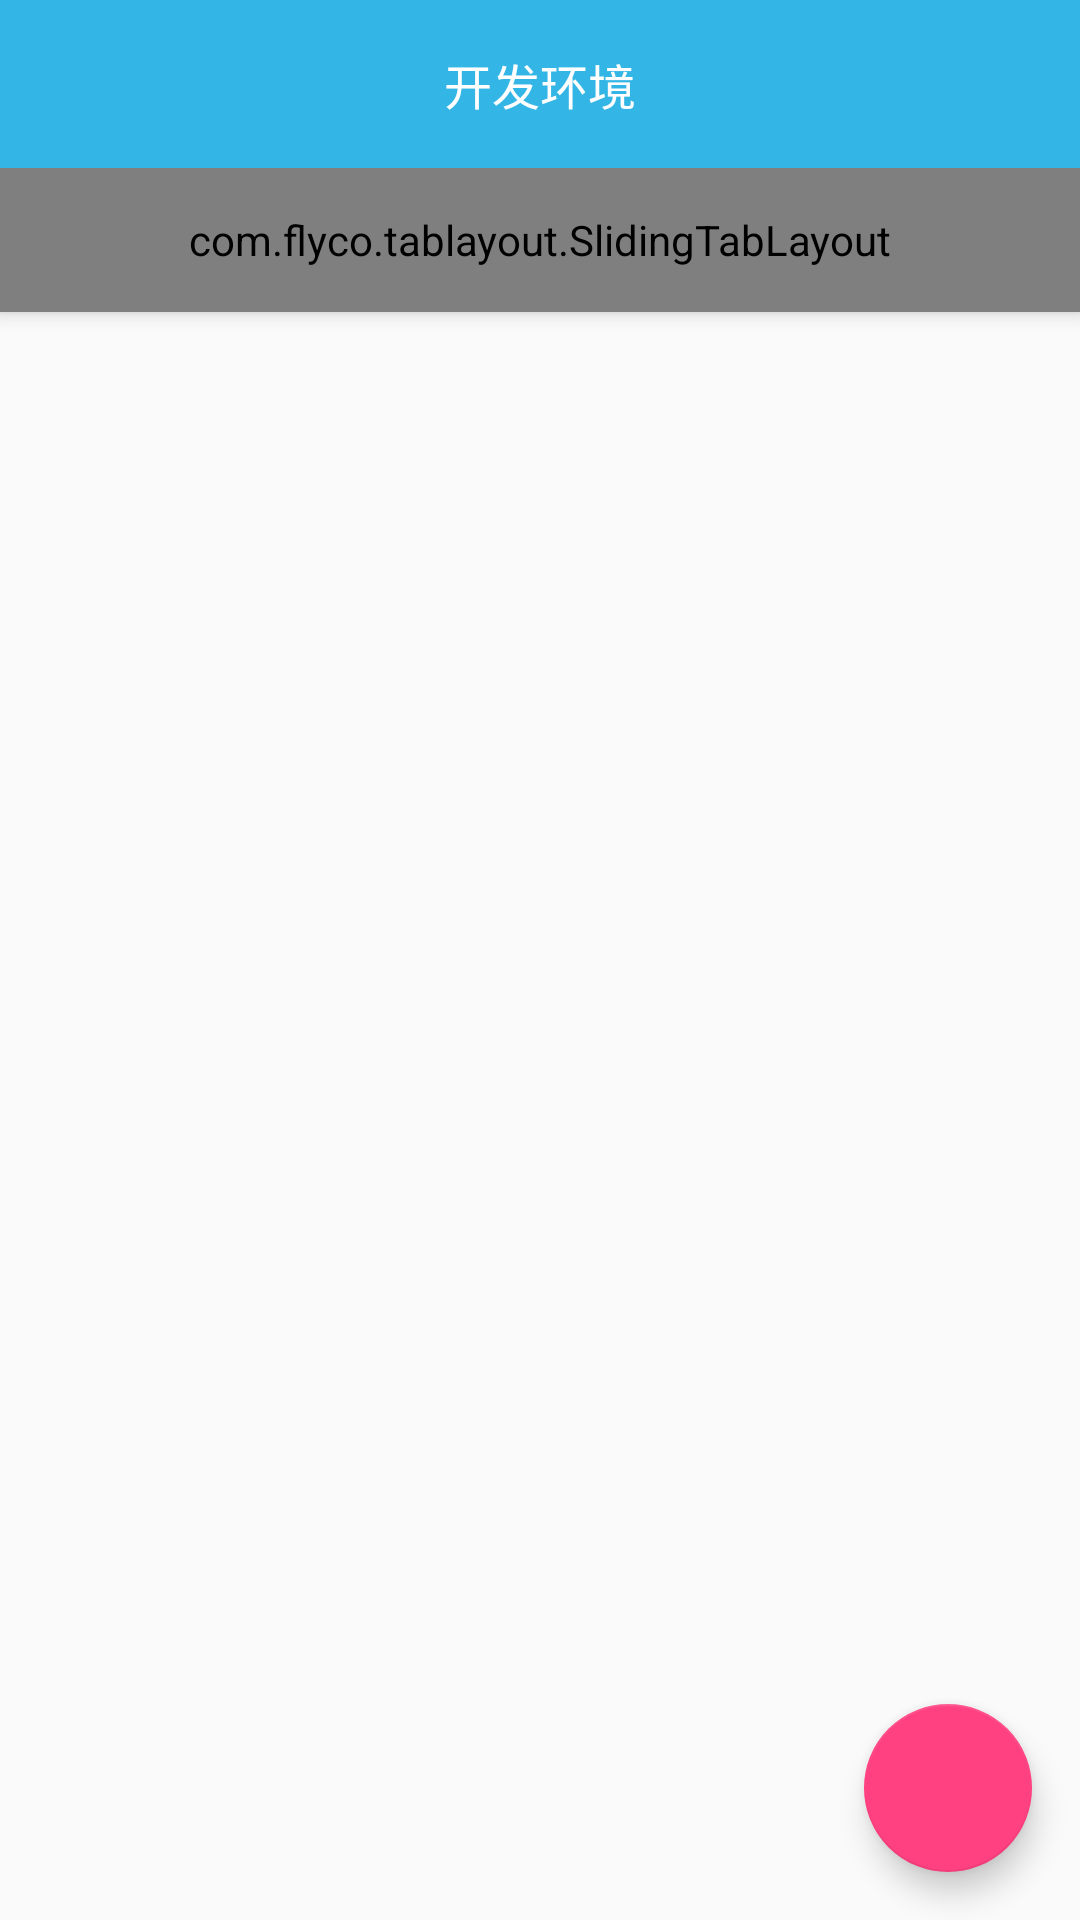

The Android layout XML behind this screen, and the referenced resources:
<!-- AndroidManifest.xml: application theme AppTheme -->
<!-- res/layout/activity_knowledge_hierarchy_detail.xml -->
<?xml version="1.0" encoding="utf-8"?>
<android.support.design.widget.CoordinatorLayout
    xmlns:android="http://schemas.android.com/apk/res/android"
    xmlns:app="http://schemas.android.com/apk/res-auto"
    xmlns:tools="http://schemas.android.com/tools"
    android:layout_width="match_parent"
    android:layout_height="match_parent"
    android:orientation="vertical"
    tools:context="com.example.wanandroidtest.ui.KnowledgeHierarchy.KnowledgeHierarchyDetailActivity">

    <android.support.design.widget.AppBarLayout
        android:layout_width="match_parent"
        android:layout_height="wrap_content"
        android:transitionName="@string/share_view">

        <include layout="@layout/toolbar"/>

        <com.flyco.tablayout.SlidingTabLayout
            android:id="@+id/tabLayout"
            android:layout_width="match_parent"
            android:layout_height="@dimen/dp_48"/>
    </android.support.design.widget.AppBarLayout>

    <android.support.v4.view.ViewPager
        android:id="@+id/viewPager"
        android:layout_width="match_parent"
        android:layout_height="match_parent"
        app:layout_behavior="@string/appbar_scrolling_view_behavior"/>

    <android.support.design.widget.FloatingActionButton
        android:id="@+id/fab"
        android:layout_width="wrap_content"
        android:layout_height="wrap_content"
        android:layout_gravity="end|bottom"
        android:layout_margin="@dimen/dp_16"
        android:src="@mipmap/icon_up_arrow"/>
</android.support.design.widget.CoordinatorLayout>
<!-- res/layout/toolbar.xml (included above) -->
<?xml version="1.0" encoding="utf-8"?>
<android.support.v7.widget.Toolbar
    xmlns:android="http://schemas.android.com/apk/res/android"
    xmlns:app="http://schemas.android.com/apk/res-auto"
    android:id="@+id/toolbar"
    app:title=""
    android:layout_width="match_parent"
    android:layout_height="?attr/actionBarSize"
    android:background="@color/colorPrimary"
    android:theme="@style/AppTheme.AppBarOverlay"
    app:popupTheme="@style/AppTheme.PopupOverlay"
    app:titleTextAppearance="@style/Toolbar.TitleText">

    <TextView
        android:id="@+id/mTitleTv"
        android:layout_width="wrap_content"
        android:layout_height="wrap_content"
        android:layout_gravity="center"
        android:text="开发环境"
        android:textSize="@dimen/sp_16"
        android:textColor="@color/top_title"
        android:maxLines="1"
        android:ellipsize="end"/>

</android.support.v7.widget.Toolbar>
<!-- resources referenced by this layout -->
<resources>
  <color name="colorPrimary">#ff33b5e5</color>
  <color name="top_title">#ffffff</color>
  <dimen name="dp_16">16dp</dimen>
  <dimen name="dp_48">48dp</dimen>
  <dimen name="sp_16">16sp</dimen>
  <style name="AppTheme.AppBarOverlay" parent="ThemeOverlay.AppCompat.Dark.ActionBar" />
  <style name="AppTheme.PopupOverlay" parent="ThemeOverlay.AppCompat.Light" />
  <style name="Toolbar.TitleText" parent="TextAppearance.Widget.AppCompat.Toolbar.Title">
          <item name="android:textSize">@dimen/sp_16</item>
      </style>
  <style name="AppTheme" parent="Theme.AppCompat.DayNight.NoActionBar">
          
          <item name="colorPrimary">@color/colorPrimary</item>
          <item name="colorPrimaryDark">@color/colorPrimaryDark</item>
          <item name="colorAccent">@color/colorAccent</item>
          <item name="android:windowTranslucentStatus" tools:targetApi="kitkat">true</item>
      </style>
  <color name="colorPrimaryDark">#00abff</color>
  <color name="colorAccent">#FF4081</color>
</resources>
